Labelled photos from "data", an image-classification folder in finknj/ChessMate. The possible labels are: blue bishop, blue king, blue knight, blue pawn, blue queen, blue rook, temp, yellow bishop, yellow king, yellow knight, yellow pawn, yellow queen, yellow rook.

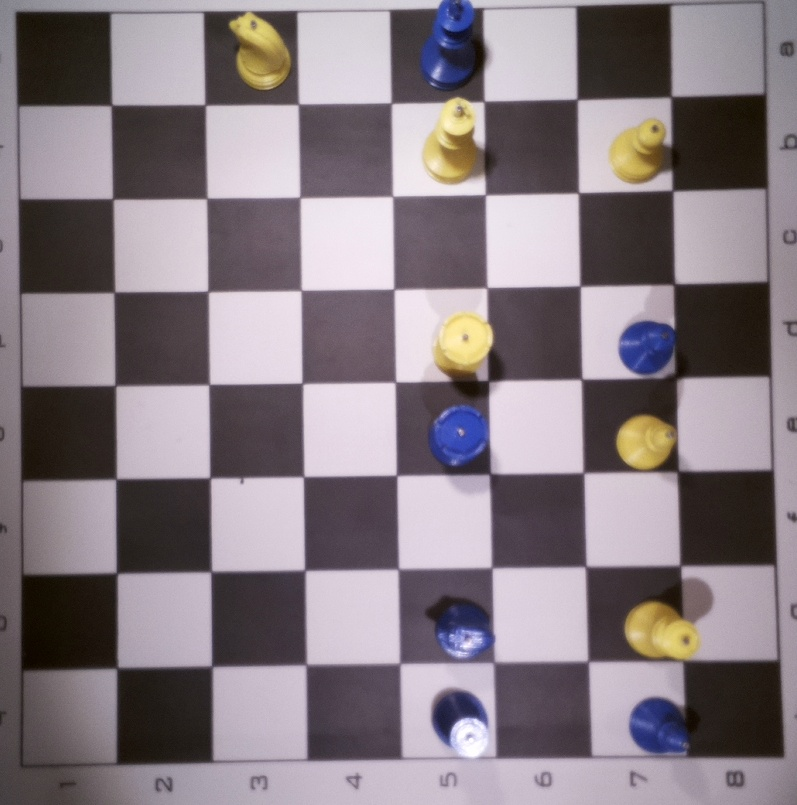
Label: temp

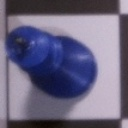
Label: blue king

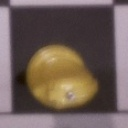
Label: yellow knight

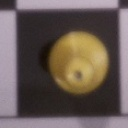
Label: yellow pawn

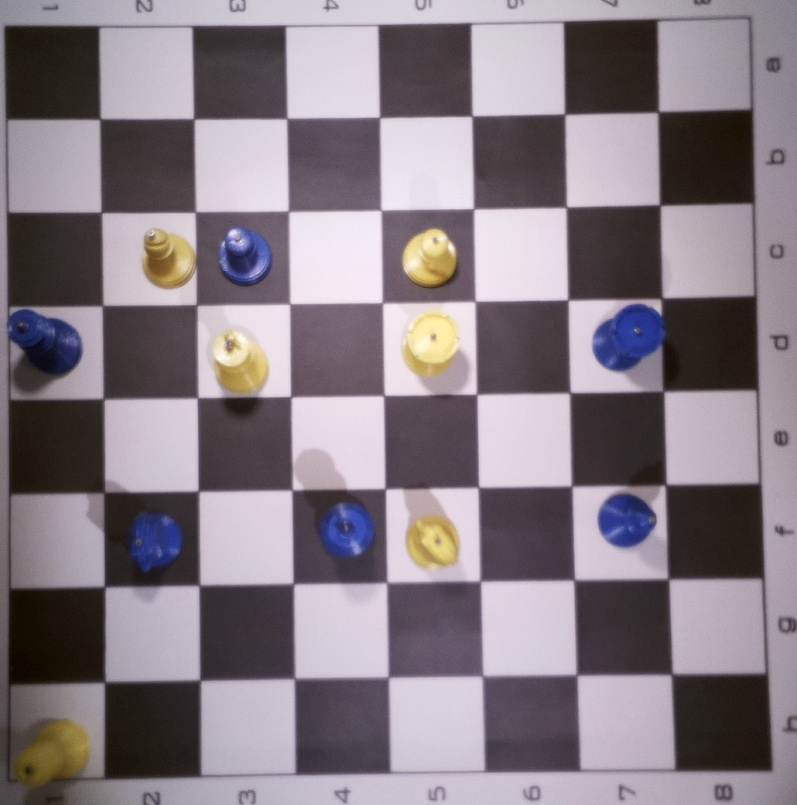
Label: temp

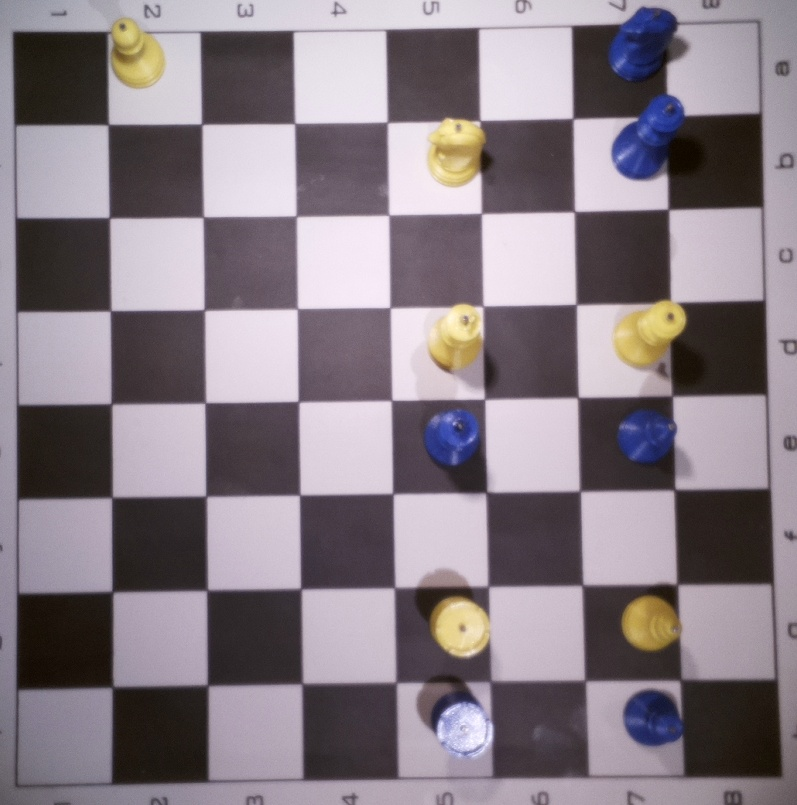
Label: temp
